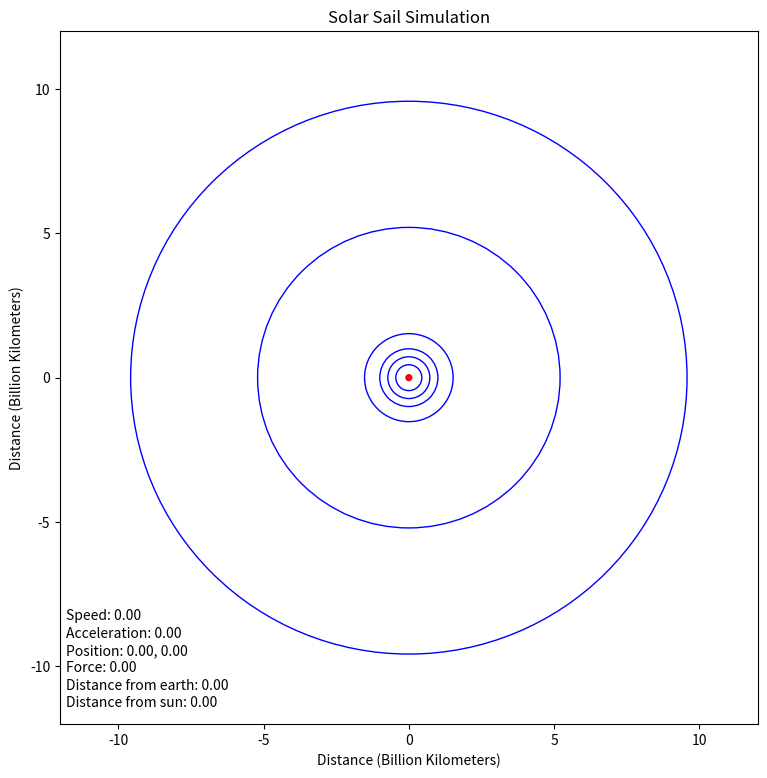

The matplotlib source for this figure:
import numpy as np
import matplotlib.pyplot as plt
from matplotlib.animation import FuncAnimation

# Create figure and axes
fig, ax = plt.subplots(figsize=(9, 9))

# Set up plot limits
# The astronomical unit [AU] (150,000,000 km)
# 1 Billion km = 1,000'000,000 km
# Perihelion - Aphelion
# Mercury   0.307-0.588 AU  or  45.9–88.0       million km  AVG 0.4475  AU
# Venus     0.718-0.728 AU  or  107.4–108.9     million km  AVG 0.723   AU
# Earth     0.983-1.017 AU  or  147.1–152.1     million km  AVG 1       AU
# Mars      1.382-1.666 AU  or  206.7–249.2     million km  AVG 1.524   AU
# Jupiter   4.951-5.457 AU  or  740.7–816.4     million km  AVG 5.204   AU
# Saturn    9.075-10.07 AU  or  1.3576–1.5065   billion km  AVG 9.5725  AU
# Uranus    18.27-20.06 AU  or  2.733–3.001     billion km  AVG 19.165  AU
# Neptune   29.89-30.47 AU  or  4.471–4.558     billion km  AVG 30.18   AU
# Pluto     29.7-49.5   AU  or  4.44-7.41       billion km  AVG 39.6    AU

limit = 12

ax.set_xlim(-limit, limit)
ax.set_ylim(-limit, limit)

# Set up plot titles and labels
plt.title("Solar Sail Simulation")
plt.xlabel("Distance (Billion Kilometers)")
plt.ylabel("Distance (Billion Kilometers)")

# Create circle patch for the planets orbits & sun
circ_Sun = plt.Circle((0, 0), 0.00465047, color='r', fill=True)
ax.add_patch(circ_Sun)

circ_Mercury = plt.Circle((0, 0), 0.4475, color='b', fill=False)
ax.add_patch(circ_Mercury)

circ_Venus = plt.Circle((0, 0), 0.723, color='b', fill=False)
ax.add_patch(circ_Venus)

circ_Earth = plt.Circle((0, 0), 1, color='b', fill=False)
ax.add_patch(circ_Earth)

circ_Mars = plt.Circle((0, 0), 1.524, color='b', fill=False)
ax.add_patch(circ_Mars)

circ_Jupiter = plt.Circle((0, 0), 5.204, color='b', fill=False)
ax.add_patch(circ_Jupiter)

circ_Saturn = plt.Circle((0, 0), 9.5725, color='b', fill=False)
ax.add_patch(circ_Saturn)

# circ_Uranus = plt.Circle((0, 0), 1, color='b', fill=False)
# ax.add_patch(circ_Uranus)

# circ_Neptune = plt.Circle((0, 0), 1, color='b', fill=False)
# ax.add_patch(circ_Neptune)

# circ_Pluto = plt.Circle((0, 0), 39.6, color='b', fill=False)
# ax.add_patch(circ_Pluto)

# Create circle patch for the smaller circle
circ_small = plt.Circle((0, 0), 0.1, color='r', fill=True)
ax.add_patch(circ_small)

spacing1 = 0.2
spacing2 = 0.6

# Parameter initialization
x = 0  # (units)
y = 0  # (units)
speed = 0  # (units)
accel = 0
force = 0
dist_earth = 0
dist_sun = 0
boom = 4  # (m)
area = 32  # (m^2)
mass = 5  # (kg)

speed_t = plt.text(-limit + spacing1, -limit + spacing2 * 6, 'Speed: {0:.2f}'.format(speed), fontsize=10)
accel_t = plt.text(-limit + spacing1, -limit + spacing2 * 5, 'Acceleration: {0:.2f}'.format(accel), fontsize=10)
pos_t = plt.text(-limit + spacing1, -limit + spacing2 * 4, 'Position: {0:.2f}, {1:.2f}'.format(x, y), fontsize=10)
# pos_t = plt.text(-limit + spacing1, -limit+spacing2*4, 'Position: ('+str(x)+', '+str(y)+')', fontsize=10)

force_t = plt.text(-limit + spacing1, -limit + spacing2 * 3, 'Force: {0:.2f}'.format(force), fontsize=10)
diste_t = plt.text(-limit + spacing1, -limit + spacing2 * 2, 'Distance from earth: {0:.2f}'.format(dist_earth), fontsize=10)
dists_t = plt.text(-limit + spacing1, -limit + spacing2, 'Distance from sun: {0:.2f}'.format(dist_sun), fontsize=10)

# Initialize variables for animation
theta = 0
dt = 0.1


# Define update function for animation
def update(num):
    global theta

    # Update the position of the smaller circle
    x, y = circ_small.center
    circ_small.center = (np.cos(theta), np.sin(theta))
    # pos_t.set_text('Position: ('+str(x)+', '+str(y)+')')
    pos_t.set_text('Position: {0:.2f}, {1:.2f} '.format(x, y))
    # Update angle
    theta += dt


# Create animation
ani = FuncAnimation(fig, update, frames=np.arange(0, 2 * np.pi, dt), repeat=True)
# plt.rcParams['figure.figsize'] = [10,10]
plt.show()
